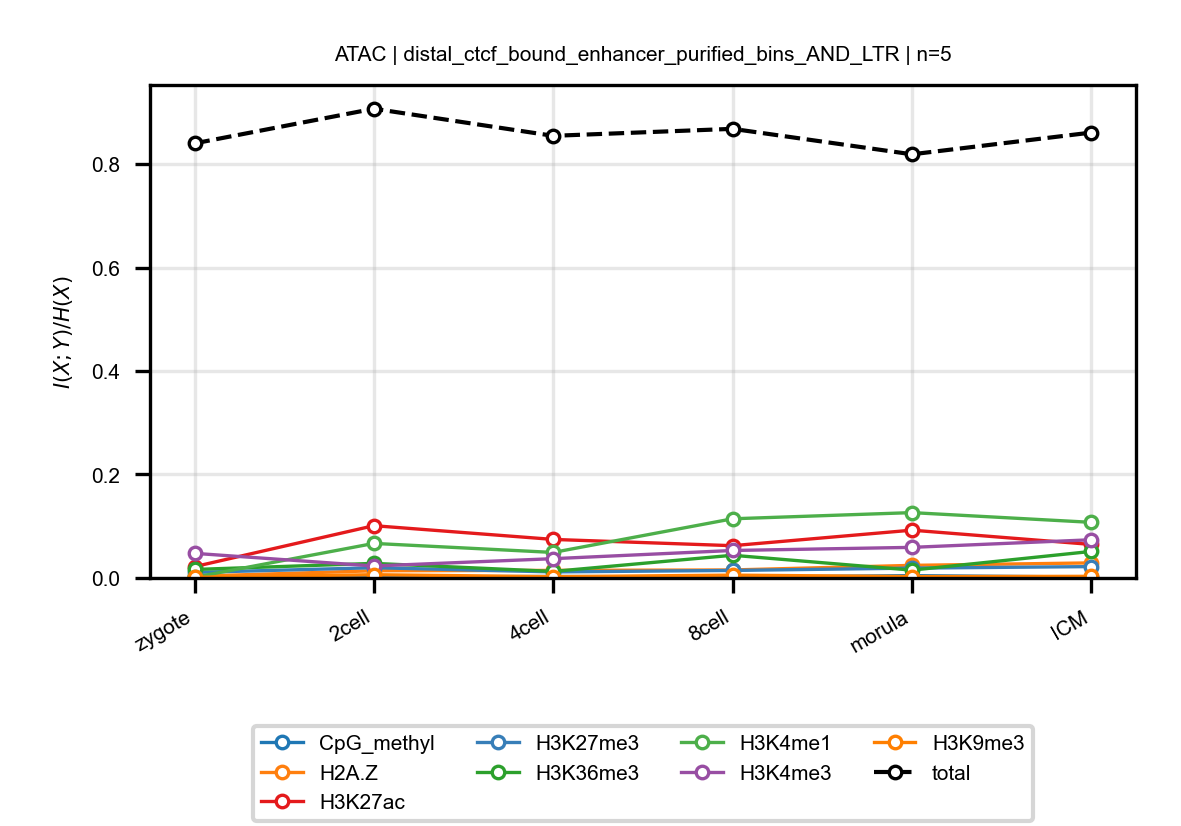

The table this chart was drawn from, first rows:
anchor, target, n_bins, stage, block, normalized_mi
ATAC, CpG_methyl, 5, zygote, distal_ctcf_bound_enhancer_purified_bins…, 0.004589
ATAC, CpG_methyl, 5, 2cell, distal_ctcf_bound_enhancer_purified_bins…, 0.00191
ATAC, CpG_methyl, 5, 4cell, distal_ctcf_bound_enhancer_purified_bins…, 0.002944
ATAC, CpG_methyl, 5, 8cell, distal_ctcf_bound_enhancer_purified_bins…, 0.001623
ATAC, CpG_methyl, 5, morula, distal_ctcf_bound_enhancer_purified_bins…, 0.004513
ATAC, CpG_methyl, 5, ICM, distal_ctcf_bound_enhancer_purified_bins…, 0.001798
ATAC, H2A.Z, 5, zygote, distal_ctcf_bound_enhancer_purified_bins…, 0.003335
ATAC, H2A.Z, 5, 2cell, distal_ctcf_bound_enhancer_purified_bins…, 0.01392
ATAC, H2A.Z, 5, 4cell, distal_ctcf_bound_enhancer_purified_bins…, 0.01466
ATAC, H2A.Z, 5, 8cell, distal_ctcf_bound_enhancer_purified_bins…, 0.0155
ATAC, H2A.Z, 5, morula, distal_ctcf_bound_enhancer_purified_bins…, 0.02437
ATAC, H2A.Z, 5, ICM, distal_ctcf_bound_enhancer_purified_bins…, 0.02914
ATAC, H3K27ac, 5, zygote, distal_ctcf_bound_enhancer_purified_bins…, 0.02188
ATAC, H3K27ac, 5, 2cell, distal_ctcf_bound_enhancer_purified_bins…, 0.1011
ATAC, H3K27ac, 5, 4cell, distal_ctcf_bound_enhancer_purified_bins…, 0.07451
ATAC, H3K27ac, 5, 8cell, distal_ctcf_bound_enhancer_purified_bins…, 0.0624
ATAC, H3K27ac, 5, morula, distal_ctcf_bound_enhancer_purified_bins…, 0.0924
ATAC, H3K27ac, 5, ICM, distal_ctcf_bound_enhancer_purified_bins…, 0.06482
ATAC, H3K27me3, 5, zygote, distal_ctcf_bound_enhancer_purified_bins…, 0.01071
ATAC, H3K27me3, 5, 2cell, distal_ctcf_bound_enhancer_purified_bins…, 0.01979
ATAC, H3K27me3, 5, 4cell, distal_ctcf_bound_enhancer_purified_bins…, 0.0117
ATAC, H3K27me3, 5, 8cell, distal_ctcf_bound_enhancer_purified_bins…, 0.01455
ATAC, H3K27me3, 5, morula, distal_ctcf_bound_enhancer_purified_bins…, 0.01904
ATAC, H3K27me3, 5, ICM, distal_ctcf_bound_enhancer_purified_bins…, 0.02198
ATAC, H3K36me3, 5, zygote, distal_ctcf_bound_enhancer_purified_bins…, 0.01644
ATAC, H3K36me3, 5, 2cell, distal_ctcf_bound_enhancer_purified_bins…, 0.0282
ATAC, H3K36me3, 5, 4cell, distal_ctcf_bound_enhancer_purified_bins…, 0.01264
ATAC, H3K36me3, 5, 8cell, distal_ctcf_bound_enhancer_purified_bins…, 0.04389
ATAC, H3K36me3, 5, morula, distal_ctcf_bound_enhancer_purified_bins…, 0.01515
ATAC, H3K36me3, 5, ICM, distal_ctcf_bound_enhancer_purified_bins…, 0.05131
ATAC, H3K4me1, 5, zygote, distal_ctcf_bound_enhancer_purified_bins…, 0.001432
ATAC, H3K4me1, 5, 2cell, distal_ctcf_bound_enhancer_purified_bins…, 0.0668
ATAC, H3K4me1, 5, 4cell, distal_ctcf_bound_enhancer_purified_bins…, 0.04934
ATAC, H3K4me1, 5, 8cell, distal_ctcf_bound_enhancer_purified_bins…, 0.1144
ATAC, H3K4me1, 5, morula, distal_ctcf_bound_enhancer_purified_bins…, 0.1263
ATAC, H3K4me1, 5, ICM, distal_ctcf_bound_enhancer_purified_bins…, 0.1075
ATAC, H3K4me3, 5, zygote, distal_ctcf_bound_enhancer_purified_bins…, 0.0476
ATAC, H3K4me3, 5, 2cell, distal_ctcf_bound_enhancer_purified_bins…, 0.02312
ATAC, H3K4me3, 5, 4cell, distal_ctcf_bound_enhancer_purified_bins…, 0.03731
ATAC, H3K4me3, 5, 8cell, distal_ctcf_bound_enhancer_purified_bins…, 0.05314
ATAC, H3K4me3, 5, morula, distal_ctcf_bound_enhancer_purified_bins…, 0.05917
ATAC, H3K4me3, 5, ICM, distal_ctcf_bound_enhancer_purified_bins…, 0.07383
ATAC, H3K9me3, 5, zygote, distal_ctcf_bound_enhancer_purified_bins…, 0.001297
ATAC, H3K9me3, 5, 2cell, distal_ctcf_bound_enhancer_purified_bins…, 0.00629
ATAC, H3K9me3, 5, 4cell, distal_ctcf_bound_enhancer_purified_bins…, 0.002438
ATAC, H3K9me3, 5, 8cell, distal_ctcf_bound_enhancer_purified_bins…, 0.005498
ATAC, H3K9me3, 5, morula, distal_ctcf_bound_enhancer_purified_bins…, 0.002678
ATAC, H3K9me3, 5, ICM, distal_ctcf_bound_enhancer_purified_bins…, 0.003187
ATAC, total, 5, zygote, distal_ctcf_bound_enhancer_purified_bins…, 0.84
ATAC, total, 5, 2cell, distal_ctcf_bound_enhancer_purified_bins…, 0.907
ATAC, total, 5, 4cell, distal_ctcf_bound_enhancer_purified_bins…, 0.8546
ATAC, total, 5, 8cell, distal_ctcf_bound_enhancer_purified_bins…, 0.8681
ATAC, total, 5, morula, distal_ctcf_bound_enhancer_purified_bins…, 0.8189
ATAC, total, 5, ICM, distal_ctcf_bound_enhancer_purified_bins…, 0.8609
